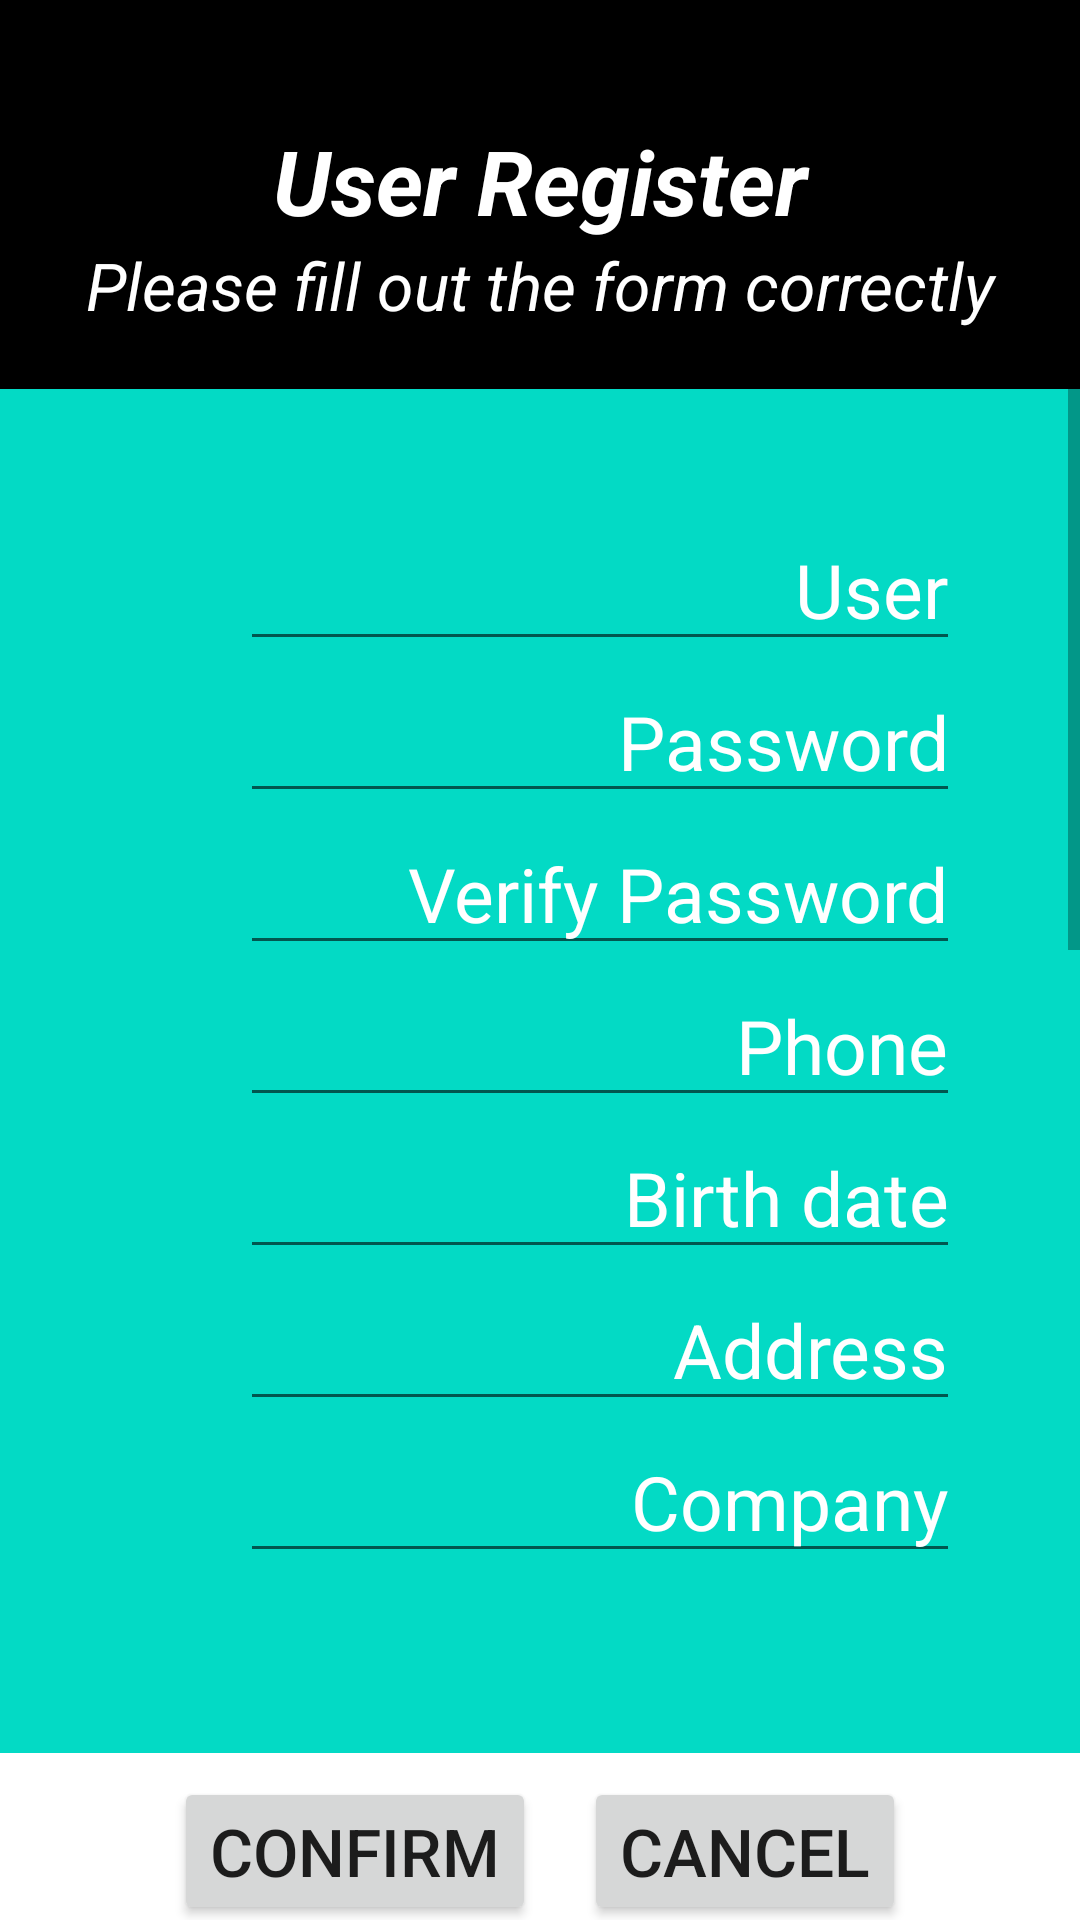

This screen was rendered from an Android layout file. Write that file and the resources it references.
<!-- AndroidManifest.xml: application theme Theme.LuckySubastas -->
<!-- res/layout/activity_user_session.xml -->
<?xml version="1.0" encoding="utf-8"?>
<LinearLayout
    xmlns:android="http://schemas.android.com/apk/res/android"
    xmlns:app="http://schemas.android.com/apk/res-auto"
    xmlns:tools="http://schemas.android.com/tools"
    android:layout_width="match_parent"
    android:layout_height="match_parent"
    android:orientation="vertical"
    tools:context=".UserSessionActivity">

    <ScrollView
        android:layout_width="match_parent"
        android:layout_height="match_parent"
        android:layout_gravity="center"
        >
        <LinearLayout
            android:layout_width="match_parent"
            android:layout_height="match_parent"
            android:orientation="vertical"
            android:gravity="center"
            >

            <LinearLayout
                android:layout_width="match_parent"
                android:layout_height="wrap_content"
                android:orientation="vertical"
                android:paddingTop="40dp"
                android:gravity="center"
                android:background="@color/black"
                >
                <TextView
                    android:layout_width="match_parent"
                    android:layout_height="wrap_content"
                    android:text="@string/txt_user_register"
                    android:textSize="30sp"
                    android:textColor="@color/white"
                    android:textAlignment="center"
                    android:textStyle="bold|italic"
                    ></TextView>
                <TextView
                    android:layout_width="match_parent"
                    android:layout_height="wrap_content"
                    android:text="@string/hint_registration"
                    android:textSize="22sp"
                    android:textColor="@color/white"
                    android:textAlignment="center"
                    android:layout_marginBottom="20dp"
                    android:textStyle="italic"
                    ></TextView>
            </LinearLayout>

            <LinearLayout
                android:layout_width="match_parent"
                android:layout_height="wrap_content"
                android:orientation="vertical"
                android:gravity="center|end"
                android:paddingTop="40dp"
                android:paddingEnd="40dp"
                android:paddingStart="80dp"
                android:paddingBottom="60dp"
                android:background="@color/teal_200"
                >
                <EditText
                    android:layout_width="match_parent"
                    android:layout_height="wrap_content"
                    android:textSize="25sp"
                    android:textAlignment="textEnd"
                    android:hint="User"
                    android:textColorHint="@color/white"
                    ></EditText>
                <EditText
                    android:layout_width="match_parent"
                    android:layout_height="wrap_content"
                    android:textSize="25sp"
                    android:textAlignment="textEnd"
                    android:hint="Password"
                    android:textColorHint="@color/white"
                    ></EditText>
                <EditText
                    android:layout_width="match_parent"
                    android:layout_height="wrap_content"
                    android:textSize="25sp"
                    android:textAlignment="textEnd"
                    android:hint="Verify Password"
                    android:textColorHint="@color/white"
                    ></EditText>
                <EditText
                    android:layout_width="match_parent"
                    android:layout_height="wrap_content"
                    android:textSize="25sp"
                    android:textAlignment="textEnd"
                    android:hint="Phone"
                    android:textColorHint="@color/white"
                    ></EditText>
                <EditText
                    android:layout_width="match_parent"
                    android:layout_height="wrap_content"
                    android:textSize="25sp"
                    android:textAlignment="textEnd"
                    android:hint="Birth date"
                    android:textColorHint="@color/white"
                    ></EditText>
                <EditText
                    android:layout_width="match_parent"
                    android:layout_height="wrap_content"
                    android:textSize="25sp"
                    android:textAlignment="textEnd"
                    android:hint="Address"
                    android:textColorHint="@color/white"
                    ></EditText>
                <EditText
                    android:layout_width="match_parent"
                    android:layout_height="wrap_content"
                    android:textSize="25sp"
                    android:textAlignment="textEnd"
                    android:hint="Company"
                    android:textColorHint="@color/white"
                    ></EditText>
            </LinearLayout>

            <LinearLayout
                android:layout_width="match_parent"
                android:layout_height="wrap_content"
                android:orientation="horizontal"
                android:gravity="center"
                >
                <Button
                    android:layout_width="wrap_content"
                    android:layout_height="match_parent"
                    android:text="@string/btn_confirmar"
                    android:textSize="22sp"
                    android:layout_margin="8dp"
                    ></Button>
                <Button
                    android:layout_width="wrap_content"
                    android:layout_height="match_parent"
                    android:text="@string/btn_cancelar"
                    android:textSize="22sp"
                    android:layout_margin="8dp"
                    android:onClick="Regresar"
                    ></Button>
            </LinearLayout>

            <LinearLayout
                android:layout_width="match_parent"
                android:layout_height="wrap_content"
                android:orientation="horizontal"
                android:gravity="center"
                android:background="@color/black"
                android:paddingTop="40dp"
                android:paddingBottom="60dp"
                >
                <TextView
                    android:layout_width="wrap_content"
                    android:layout_height="match_parent"
                    android:textSize="20sp"
                    android:padding="10dp"
                    android:textColor="@color/white"
                    android:text="Powered By\nCodersteam">
                </TextView>
                <TextView
                    android:layout_width="wrap_content"
                    android:layout_height="match_parent"
                    android:textSize="20sp"
                    android:padding="10dp"
                    android:textColor="@color/white"
                    android:text="Powered By\nCodersteam">
                </TextView>
                <TextView
                    android:layout_width="wrap_content"
                    android:layout_height="match_parent"
                    android:textSize="20sp"
                    android:padding="10dp"
                    android:textColor="@color/white"
                    android:text="Powered By\nCodersteam">
                </TextView>
            </LinearLayout>

        </LinearLayout>

    </ScrollView>

</LinearLayout>
<!-- resources referenced by this layout -->
<resources>
  <string name="btn_cancelar">Cancel</string>
  <string name="btn_confirmar">Confirm</string>
  <string name="hint_registration">Please fill out the form correctly</string>
  <string name="txt_user_register">User Register</string>
  <style name="Theme.LuckySubastas" parent="Theme.MaterialComponents.DayNight.DarkActionBar">
          
          <item name="colorPrimary">@color/purple_500</item>
          <item name="colorPrimaryVariant">@color/purple_700</item>
          <item name="colorOnPrimary">@color/white</item>
          
          <item name="colorSecondary">@color/teal_200</item>
          <item name="colorSecondaryVariant">@color/teal_700</item>
          <item name="colorOnSecondary">@color/black</item>
          
          <item name="android:statusBarColor" tools:targetApi="l">?attr/colorPrimaryVariant</item>
          
      </style>
  <!-- not gathered from this repository: default colours our renderer supplied (Android Studio template values) -->
  <color name="purple_500">#FF6200EE</color>
  <color name="purple_700">#FF3700B3</color>
  <color name="teal_200">#FF03DAC5</color>
  <color name="teal_700">#FF018786</color>
  <color name="black">#FF000000</color>
  <color name="white">#FFFFFFFF</color>
</resources>
